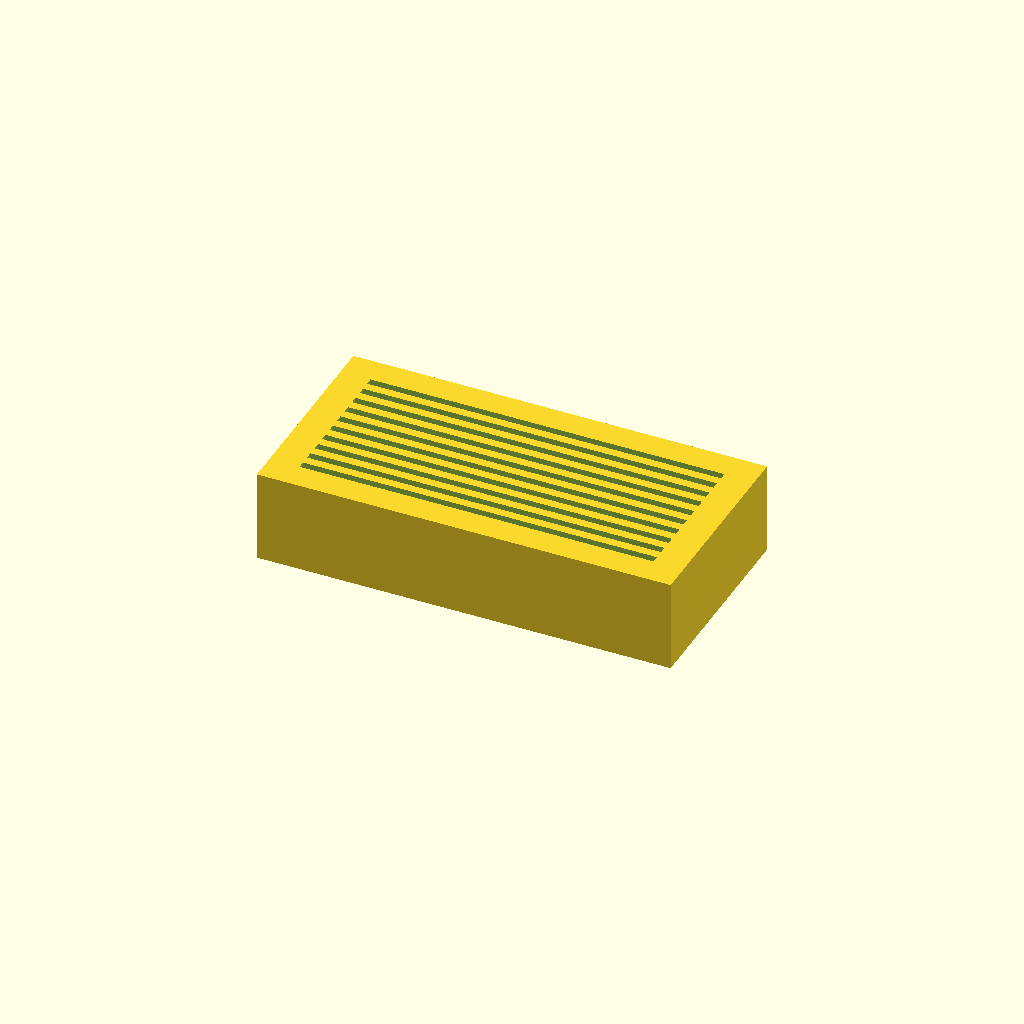
Cell 1: the model at its default parameters.
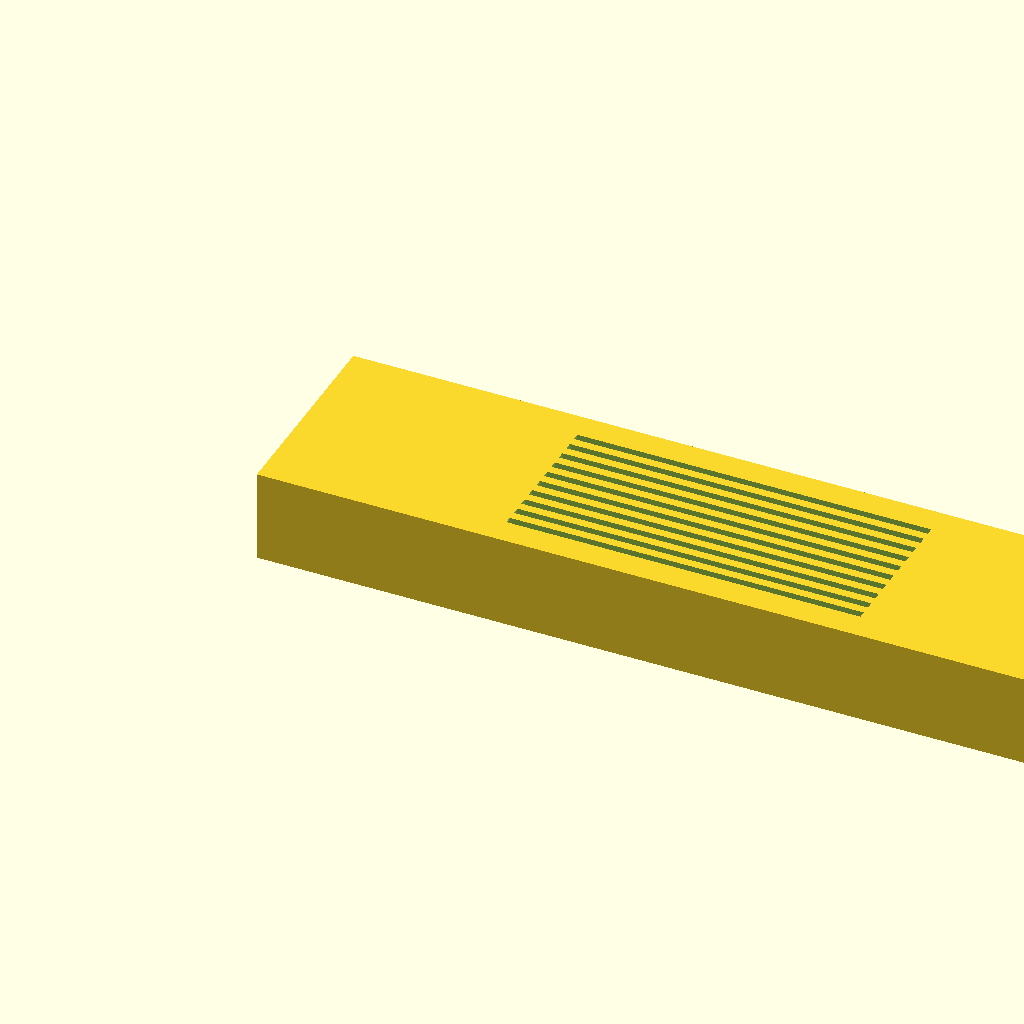
Cell 2: the same model with L_base = 180.
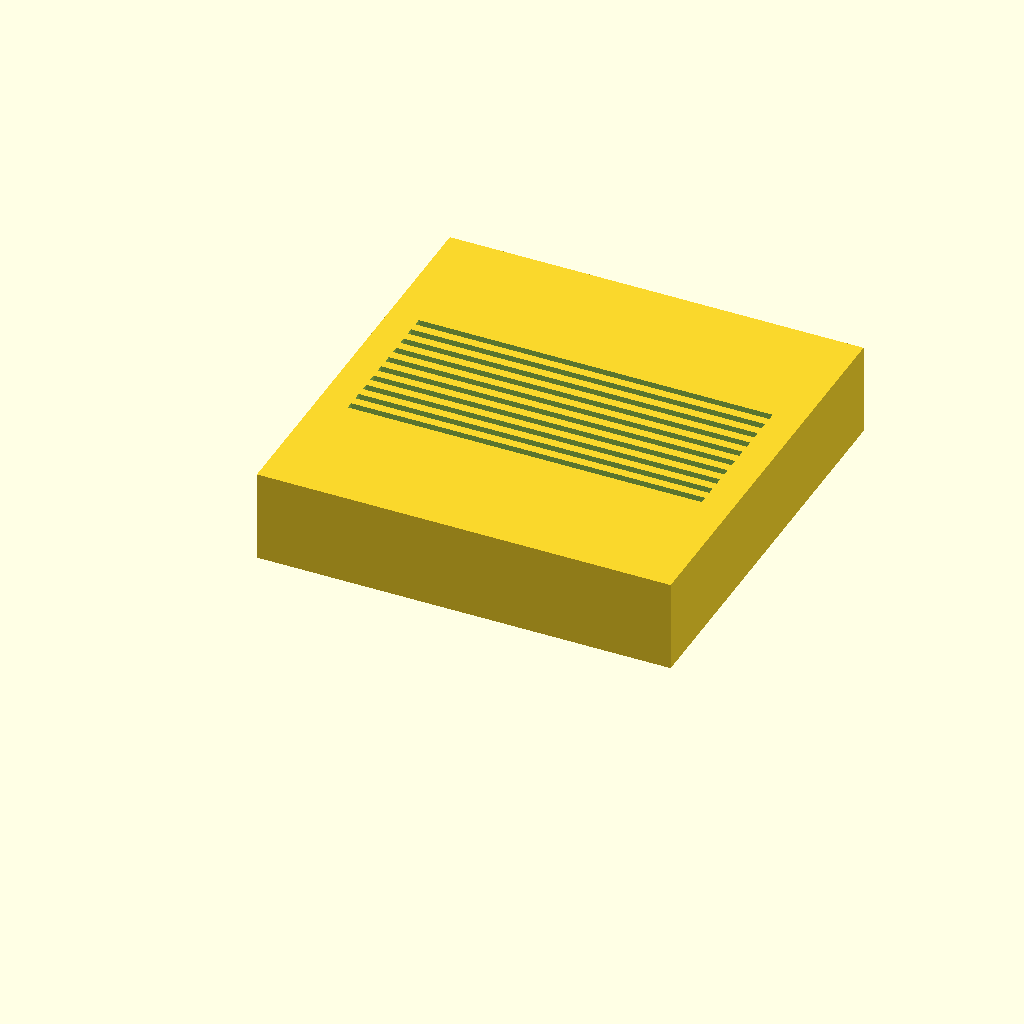
Cell 3: W_base = 90 (everything else at default).
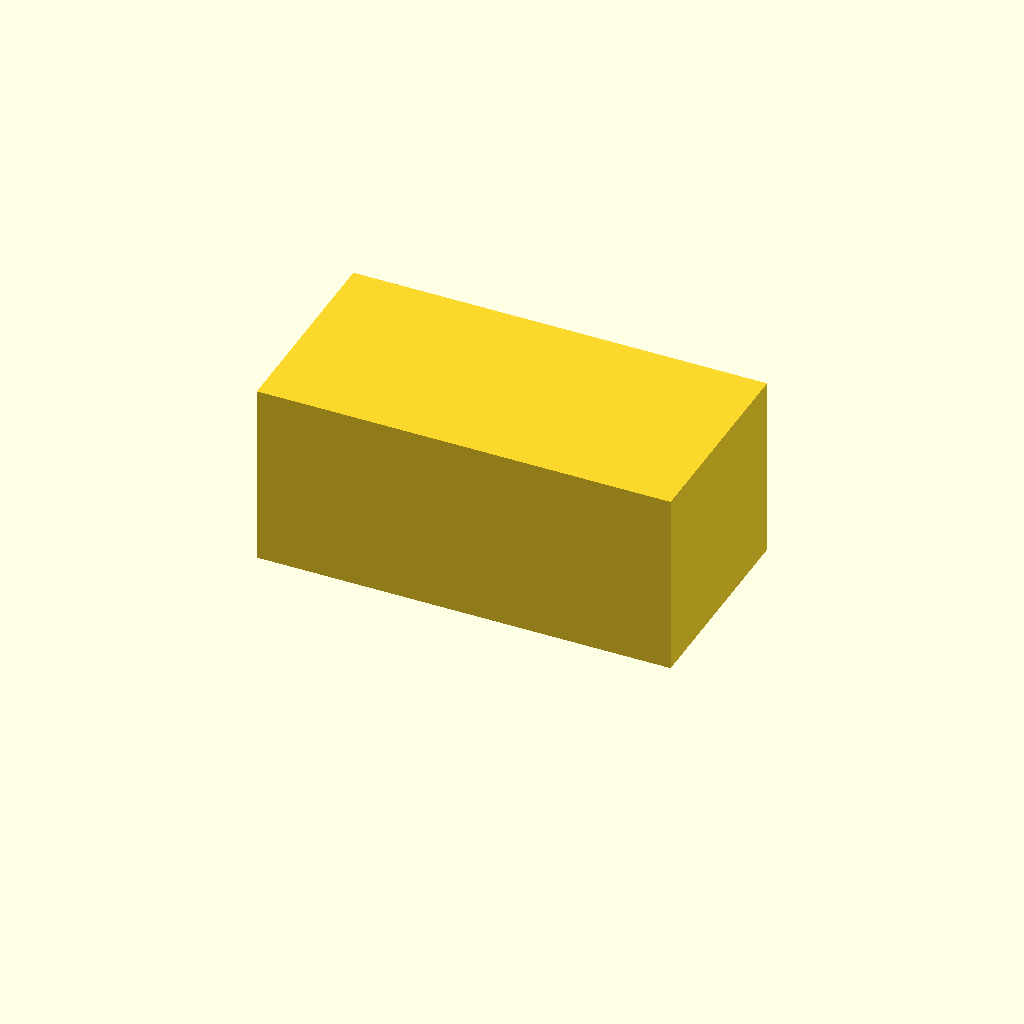
Cell 4: H_base = 40 (everything else at default).
One fixed orthographic camera (rotation 55°, 0°, 25°; colour scheme Cornfield) for every cell.
Source of the model, bench/results/gpu-base-h4-g2/code/qwen3.5-9b/slide_drying_rack_s5_checklist_a2.scad:
// Microscope slide drying rack - a solid base with 10 parallel slots for standing slides.
// Note: Standard microscope slides are 25mm tall when standing on their long edge.
// To hold them upright, the slots must be full depth (20mm). The original spec requested 10mm depth,
// which would not support 25mm tall slides. Depth corrected to 20mm for functionality.

// Base dimensions
L_base = 90;
W_base = 45;
H_base = 20;

// Slide dimensions (standard 75x25x1 mm)
slide_len = 75;
slide_w   = 25;
slide_thk = 1;

// Slot dimensions
slot_len = 77;
slot_w   = 1.6;
slot_deep = 20; // Corrected from 10 to 20 to accommodate 25mm tall slides standing upright.

// Spacing and positioning
slot_spacing = 3.5;
num_slots = 10;

// Derived positions
// Slots are centred in Y on the block
// First slot Y position: (W_base - slot_w) / 2 - (num_slots - 1) * slot_spacing / 2
y_start = (W_base - slot_w) / 2 - (num_slots - 1) * slot_spacing / 2;

// Slots are centred in X on the block
x_start = (L_base - slot_len) / 2;

$fn = 64;

difference() {
    // Main solid block
    translate([0, 0, 0]) cube([L_base, W_base, H_base]);

    // Cut 10 slots
    for (i = [0 : num_slots - 1]) {
        // Calculate Y position for this slot
        y_pos = y_start + i * slot_spacing;
        
        // Slot geometry: runs along X, width in Y, depth in Z
        // Slot is open at top (Z=H_base), so we cut from Z=0 to Z=slot_deep
        // To ensure clean cut, extend slightly past the bottom face
        translate([x_start, y_pos, 0]) 
            cube([slot_len, slot_w, slot_deep + 0.1]);
    }
}
Parameter table extracted from the source (name, type, default, range or options):
L_base: number, default 90
W_base: number, default 45
H_base: number, default 20
slide_len: number, default 75
slide_w: number, default 25
slide_thk: number, default 1
slot_len: number, default 77
slot_w: number, default 1.6
slot_deep: number, default 20
slot_spacing: number, default 3.5
num_slots: number, default 10
